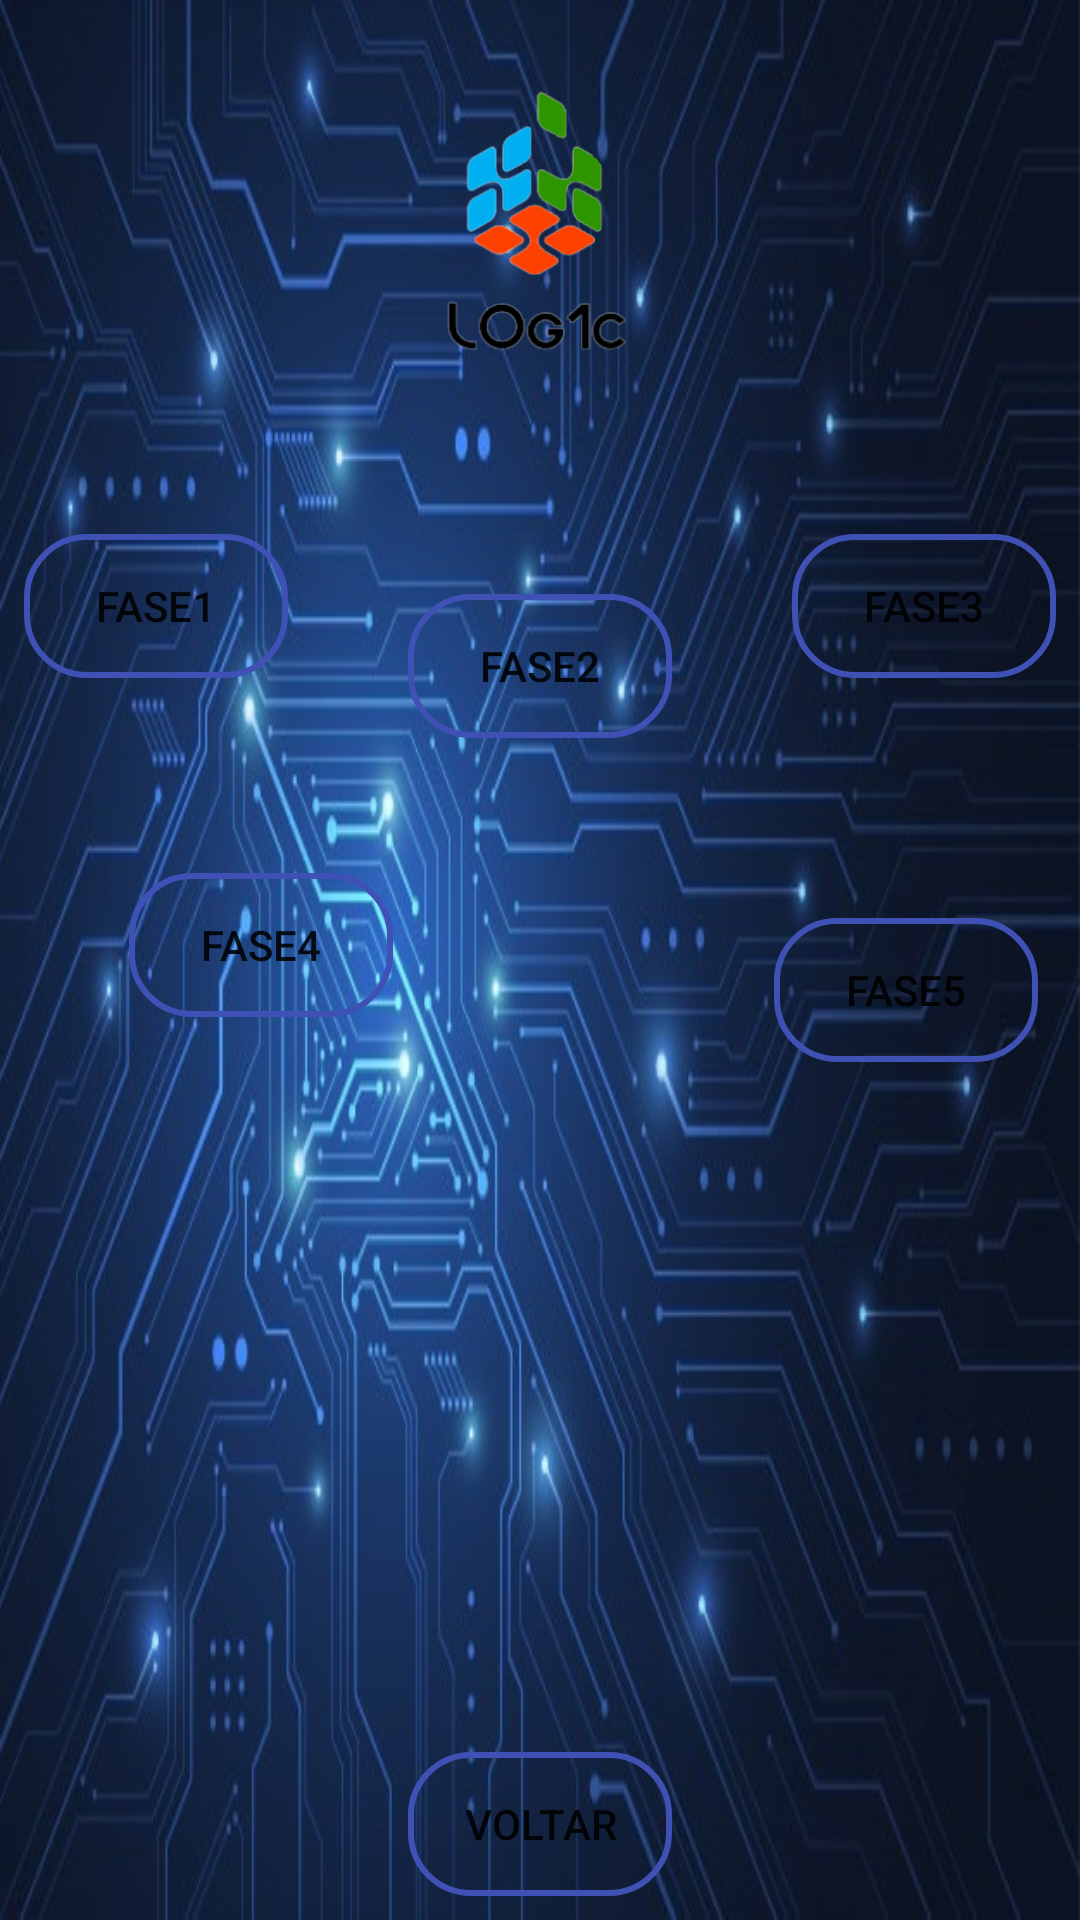

Write the Android layout XML for this screen, with the resource values it uses.
<!-- AndroidManifest.xml: application theme Theme.LOGICTheGameV2 -->
<!-- res/layout/activity_mundo.xml -->
<?xml version="1.0" encoding="utf-8"?>
<RelativeLayout xmlns:android="http://schemas.android.com/apk/res/android"
    android:layout_width="match_parent"
    android:layout_height="match_parent"
    android:layout_alignParentRight="true"
    android:background="@drawable/bgmundo"
    android:padding="8dp">


    <ImageView
        android:id="@+id/imageLogo"
        android:layout_width="100dp"
        android:layout_height="100dp"
        android:layout_centerHorizontal="true"
        android:layout_marginTop="20dp"
        android:src="@drawable/logo" />

    <Button
        android:id="@+id/btnFase1"
        android:layout_width="wrap_content"
        android:layout_height="wrap_content"
        android:layout_below="@id/imageLogo"
        android:layout_marginTop="50dp"
        android:background="@drawable/shape_borda"
        android:text="Fase1" />

    <Button
        android:id="@+id/btnFase2"
        android:layout_width="wrap_content"
        android:layout_height="wrap_content"
        android:layout_below="@id/imageLogo"
        android:layout_centerHorizontal="true"
        android:layout_marginTop="70dp"
        android:background="@drawable/shape_borda"
        android:text="Fase2" />

    <Button
        android:id="@+id/btnFase3"
        android:layout_width="wrap_content"
        android:layout_height="wrap_content"
        android:layout_below="@id/imageLogo"
        android:layout_marginLeft="40dp"
        android:layout_marginTop="50dp"
        android:layout_toRightOf="@id/btnFase2"
        android:background="@drawable/shape_borda"
        android:text="Fase3" />

    <Button
        android:id="@+id/btnFase4"
        android:layout_width="wrap_content"
        android:layout_height="wrap_content"
        android:layout_below="@id/btnFase2"
        android:layout_marginLeft="35dp"
        android:layout_marginTop="45dp"
        android:background="@drawable/shape_borda"
        android:text="Fase4" />

    <Button
        android:id="@+id/btnFase5"
        android:layout_width="wrap_content"
        android:layout_height="wrap_content"
        android:layout_below="@id/btnFase2"
        android:layout_marginLeft="250dp"
        android:layout_marginTop="60dp"
        android:background="@drawable/shape_borda"
        android:text="Fase5" />

    <Button
        android:id="@+id/btnVoltar"
        android:layout_width="wrap_content"
        android:layout_height="wrap_content"
        android:layout_alignParentBottom="true"
        android:layout_centerHorizontal="true"
        android:background="@drawable/shape_borda"
        android:text="Voltar" />

</RelativeLayout>
<!-- resources referenced by this layout -->
<resources>
  <!-- drawable bgmundo: jpg bitmap (drawable, 80622 bytes) -->
  <!-- drawable logo: png bitmap (drawable, 29079 bytes) -->
  <!-- drawable shape_borda (drawable) -->
  <?xml version="1.0" encoding="utf-8"?>
      <shape xmlns:android="http://schemas.android.com/apk/res/android" android:shape="rectangle">
  
          <corners android:radius="20dp"/>
          <stroke android:color="@color/purple_500" android:width="2dp"/>
  
      </shape>
  <style name="Theme.LOGICTheGameV2" parent="Theme.MaterialComponents.DayNight.DarkActionBar">
          
          <item name="colorPrimary">@color/purple_500</item>
          <item name="colorPrimaryVariant">@color/purple_700</item>
          <item name="colorOnPrimary">@color/white</item>
          
          <item name="colorSecondary">@color/teal_200</item>
          <item name="colorSecondaryVariant">@color/teal_700</item>
          <item name="colorOnSecondary">@color/black</item>
          
          <item name="android:statusBarColor" tools:targetApi="l">?attr/colorPrimaryVariant</item>
          
      </style>
  <color name="purple_500">#3F51B5</color>
  <color name="purple_700">#FF3700B3</color>
  <color name="white">#FFFFFFFF</color>
  <color name="teal_200">#FF03DAC5</color>
  <color name="teal_700">#FF018786</color>
  <color name="black">#FF000000</color>
</resources>
